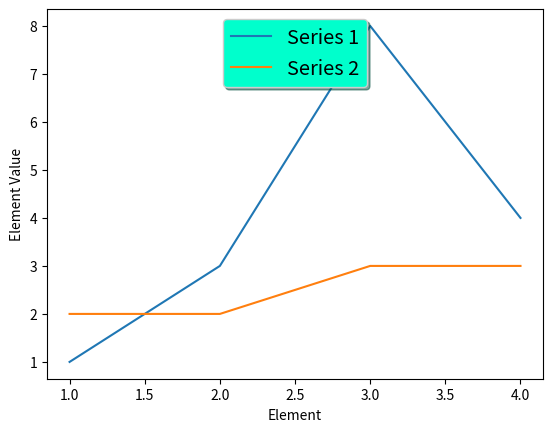

Python code for this plot:
import matplotlib.pyplot as plt

x =  [1, 2, 3, 4]
y1 = [1, 3, 8, 4]
y2 = [2, 2, 3, 3]

plt.plot(x, y1, label = "Series 1")
plt.plot(x, y2, label = "Series 2")

legend = plt.legend(loc='upper center', shadow=True, fontsize='x-large')
legend.get_frame().set_facecolor('#00FFCC')

plt.ylabel('Element Value')
plt.xlabel('Element')

plt.show()
